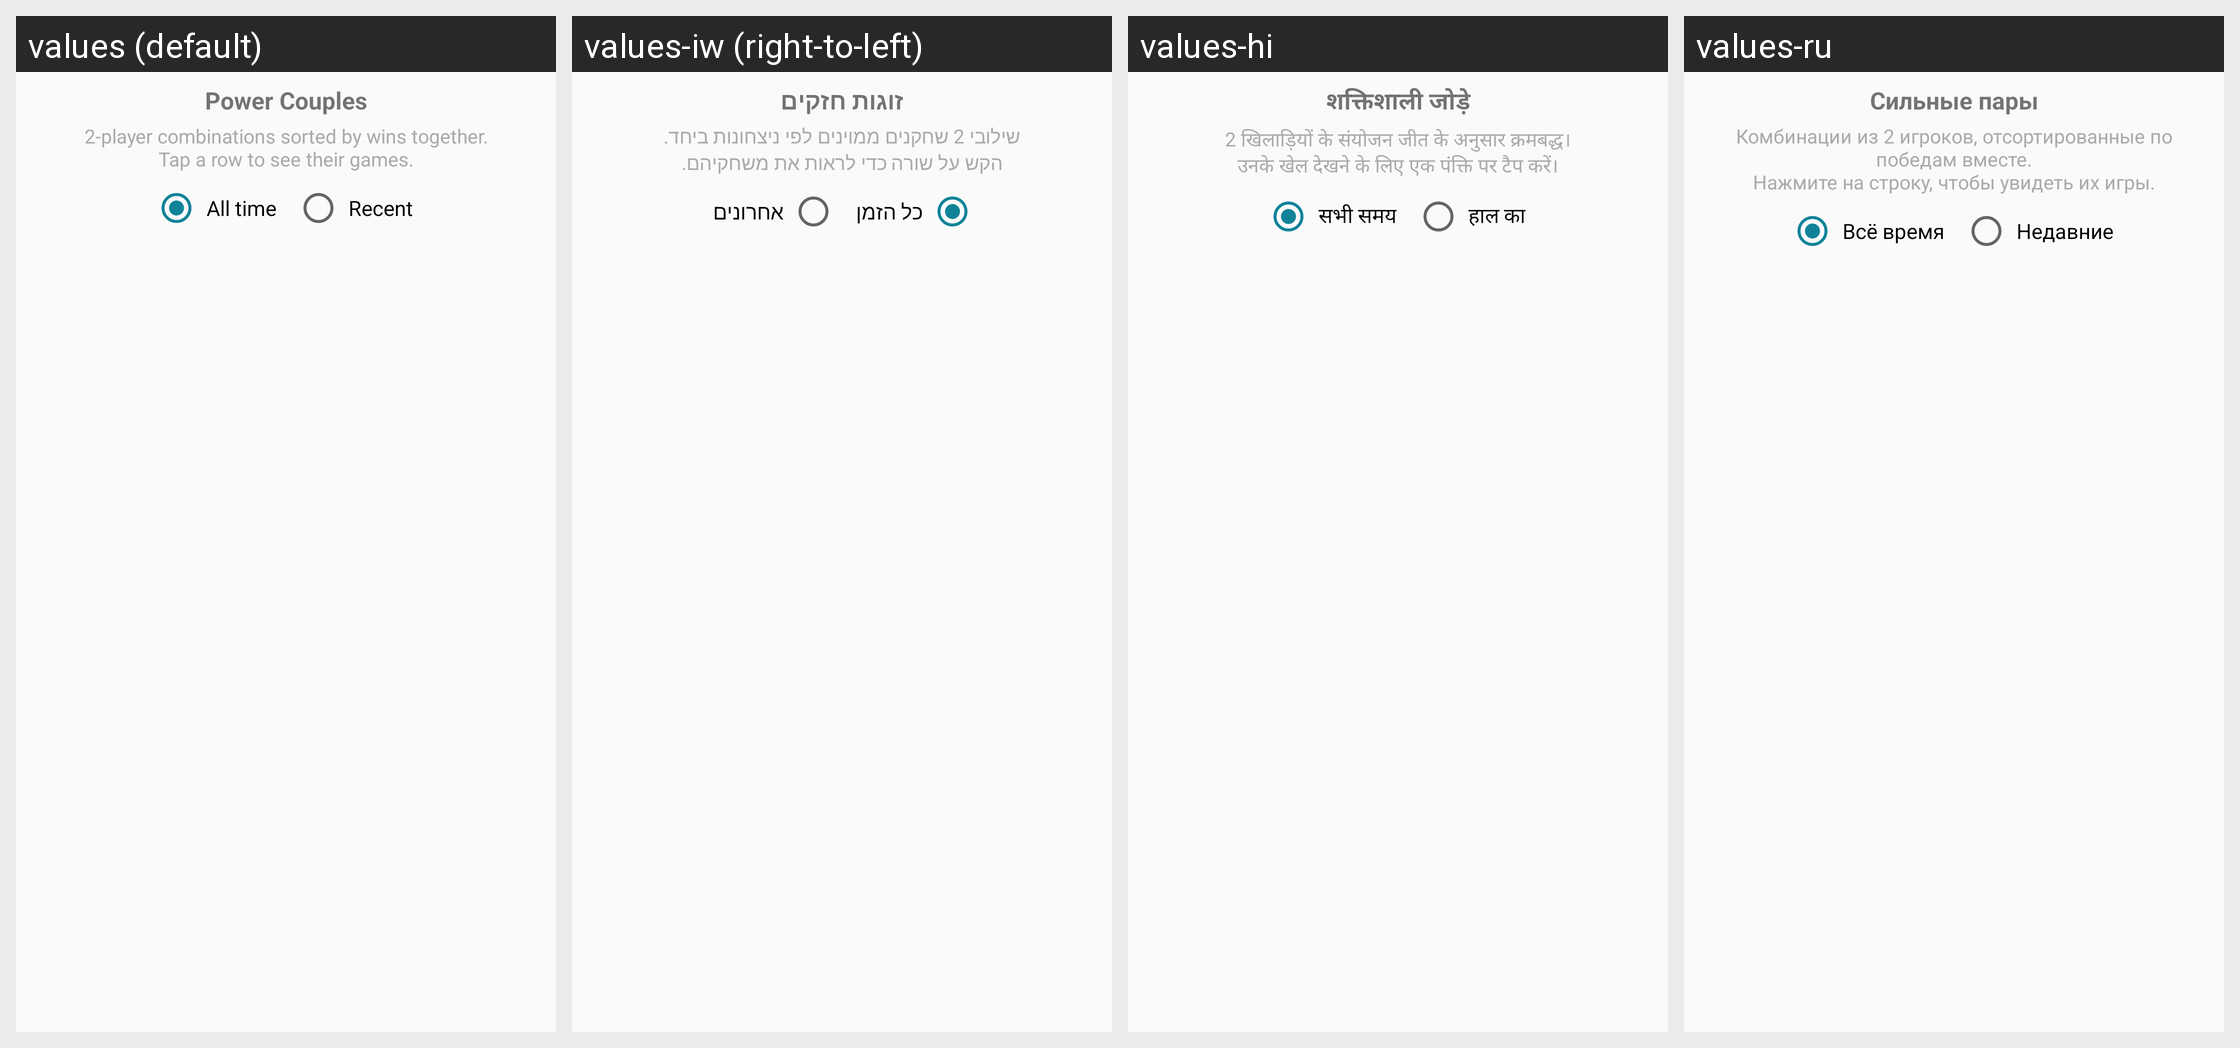

Locale-by-locale string values for the Android screen shown in this grid:
Android screen res/layout/fragment_power_pairs.xml rendered under 4 locales, left to right: values (default), values-iw (right-to-left), values-hi, values-ru. Device: Nexus 5 (rendered at 1080×1920; each locale shown at half size, 540×960, under a caption strip naming it); theme AppTheme.
Other locales in the repository, not shown: values-de, values-es, values-fr, values-pt.
Strings drawn on this screen, with the default value and each locale's value (text and hints the layout hard-codes, and strings that could not be matched under every locale, appear in the picture but are not listed):

pairs_title
  values: Power Couples
  values-iw: זוגות חזקים
  values-hi: शक्तिशाली जोड़े
  values-ru: Сильные пары

pairs_description
  values: 2-player combinations sorted by wins together.
      Tap a row to see their games.
  values-iw: שילובי 2 שחקנים ממוינים לפי ניצחונות ביחד.
      הקש על שורה כדי לראות את משחקיהם.
  values-hi: 2 खिलाड़ियों के संयोजन जीत के अनुसार क्रमबद्ध।
      उनके खेल देखने के लिए एक पंक्ति पर टैप करें।
  values-ru: Комбинации из 2 игроков, отсортированные по победам вместе.
      Нажмите на строку, чтобы увидеть их игры.

chemistry_toggle_all
  values: All time
  values-iw: כל הזמן
  values-hi: सभी समय
  values-ru: Всё время

chemistry_toggle_recent
  values: Recent
  values-iw: אחרונים
  values-hi: हाल का
  values-ru: Недавние
